Run: headless pygame with SDL's dummy video driver; simulated clock (each Clock.tick advances the game by its frame time, no real sleeping); random seed 0; keys injected as events and as key.get_pressed() state; no mouse input.
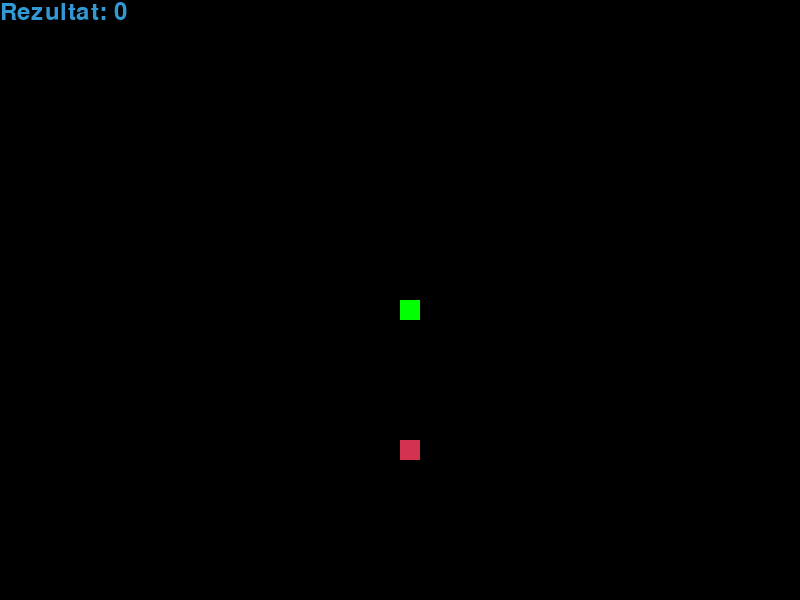
Frame 1 of 4 · flips 1–60 · no input
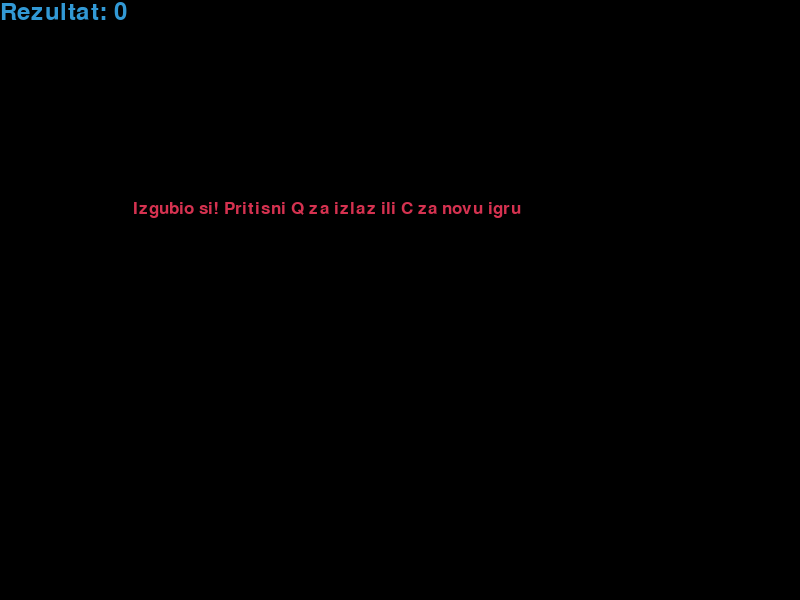
Frame 2 of 4 · flips 61–180 · tapped SPACE, RETURN · held RIGHT (→), D
Frame 3 of 4 · flips 181–300 · held DOWN (↓), S · screen unchanged from frame 2, image omitted
Frame 4 of 4 · flips 301–420 · held LEFT (←), A, UP (↑), W · screen unchanged from frame 3, image omitted

The pygame program that drew these frames:

import pygame
import time
import random

pygame.init()

širina = 800
visina = 600

bijela = (255, 255, 255)
crna = (0, 0, 0)
crvena = (213, 50, 80)
zelena = (0, 255, 0)
plava = (50, 153, 213)

velicina_bloka = 20
brzina_zmije = 15

ekran = pygame.display.set_mode((širina, visina))
pygame.display.set_caption("Zmija")

sat = pygame.time.Clock()

stil_fonta = pygame.font.SysFont("bahnschrift", 25)
rezultat_font = pygame.font.SysFont("comicsansms", 35)

def tvoj_rezultat(rezultat):
    vrijednost = rezultat_font.render("Rezultat: " + str(rezultat), True, plava)
    ekran.blit(vrijednost, [0, 0])

def nasa_zmija(velicina_bloka, lista_zmije):
    for x in lista_zmije:
        pygame.draw.rect(ekran, zelena, [x[0], x[1], velicina_bloka, velicina_bloka])

def poruka(poruka, boja):
    por = stil_fonta.render(poruka, True, boja)
    ekran.blit(por, [širina / 6, visina / 3])

def igra():
    kraj_igre = False
    zatvaranje = False

    x1 = širina / 2
    y1 = visina / 2

    promjena_x1 = 0
    promjena_y1 = 0

    lista_zmije = []
    duzina_zmije = 1

    hrana_x = round(random.randrange(0, širina - velicina_bloka) / 20.0) * 20.0
    hrana_y = round(random.randrange(0, visina - velicina_bloka) / 20.0) * 20.0

    while not kraj_igre:

        while zatvaranje:
            ekran.fill(crna)
            poruka("Izgubio si! Pritisni Q za izlaz ili C za novu igru", crvena)
            tvoj_rezultat(duzina_zmije - 1)
            pygame.display.update()

            for dogadjaj in pygame.event.get():
                if dogadjaj.type == pygame.KEYDOWN:
                    if dogadjaj.key == pygame.K_q:
                        kraj_igre = True
                        zatvaranje = False
                    if dogadjaj.key == pygame.K_c:
                        igra()

        for dogadjaj in pygame.event.get():
            if dogadjaj.type == pygame.QUIT:
                kraj_igre = True
            if dogadjaj.type == pygame.KEYDOWN:
                if dogadjaj.key == pygame.K_LEFT:
                    promjena_x1 = -velicina_bloka
                    promjena_y1 = 0
                elif dogadjaj.key == pygame.K_RIGHT:
                    promjena_x1 = velicina_bloka
                    promjena_y1 = 0
                elif dogadjaj.key == pygame.K_UP:
                    promjena_y1 = -velicina_bloka
                    promjena_x1 = 0
                elif dogadjaj.key == pygame.K_DOWN:
                    promjena_y1 = velicina_bloka
                    promjena_x1 = 0

        if x1 >= širina or x1 < 0 or y1 >= visina or y1 < 0:
            zatvaranje = True
        x1 += promjena_x1
        y1 += promjena_y1
        ekran.fill(crna)
        pygame.draw.rect(ekran, crvena, [hrana_x, hrana_y, velicina_bloka, velicina_bloka])
        glava_zmije = []
        glava_zmije.append(x1)
        glava_zmije.append(y1)
        lista_zmije.append(glava_zmije)
        if len(lista_zmije) > duzina_zmije:
            del lista_zmije[0]

        for x in lista_zmije[:-1]:
            if x == glava_zmije:
                zatvaranje = True

        nasa_zmija(velicina_bloka, lista_zmije)
        tvoj_rezultat(duzina_zmije - 1)

        pygame.display.update()

        if x1 == hrana_x and y1 == hrana_y:
            hrana_x = round(random.randrange(0, širina - velicina_bloka) / 20.0) * 20.0
            hrana_y = round(random.randrange(0, visina - velicina_bloka) / 20.0) * 20.0
            duzina_zmije += 1

        sat.tick(brzina_zmije)

    pygame.quit()
    quit()

igra()
